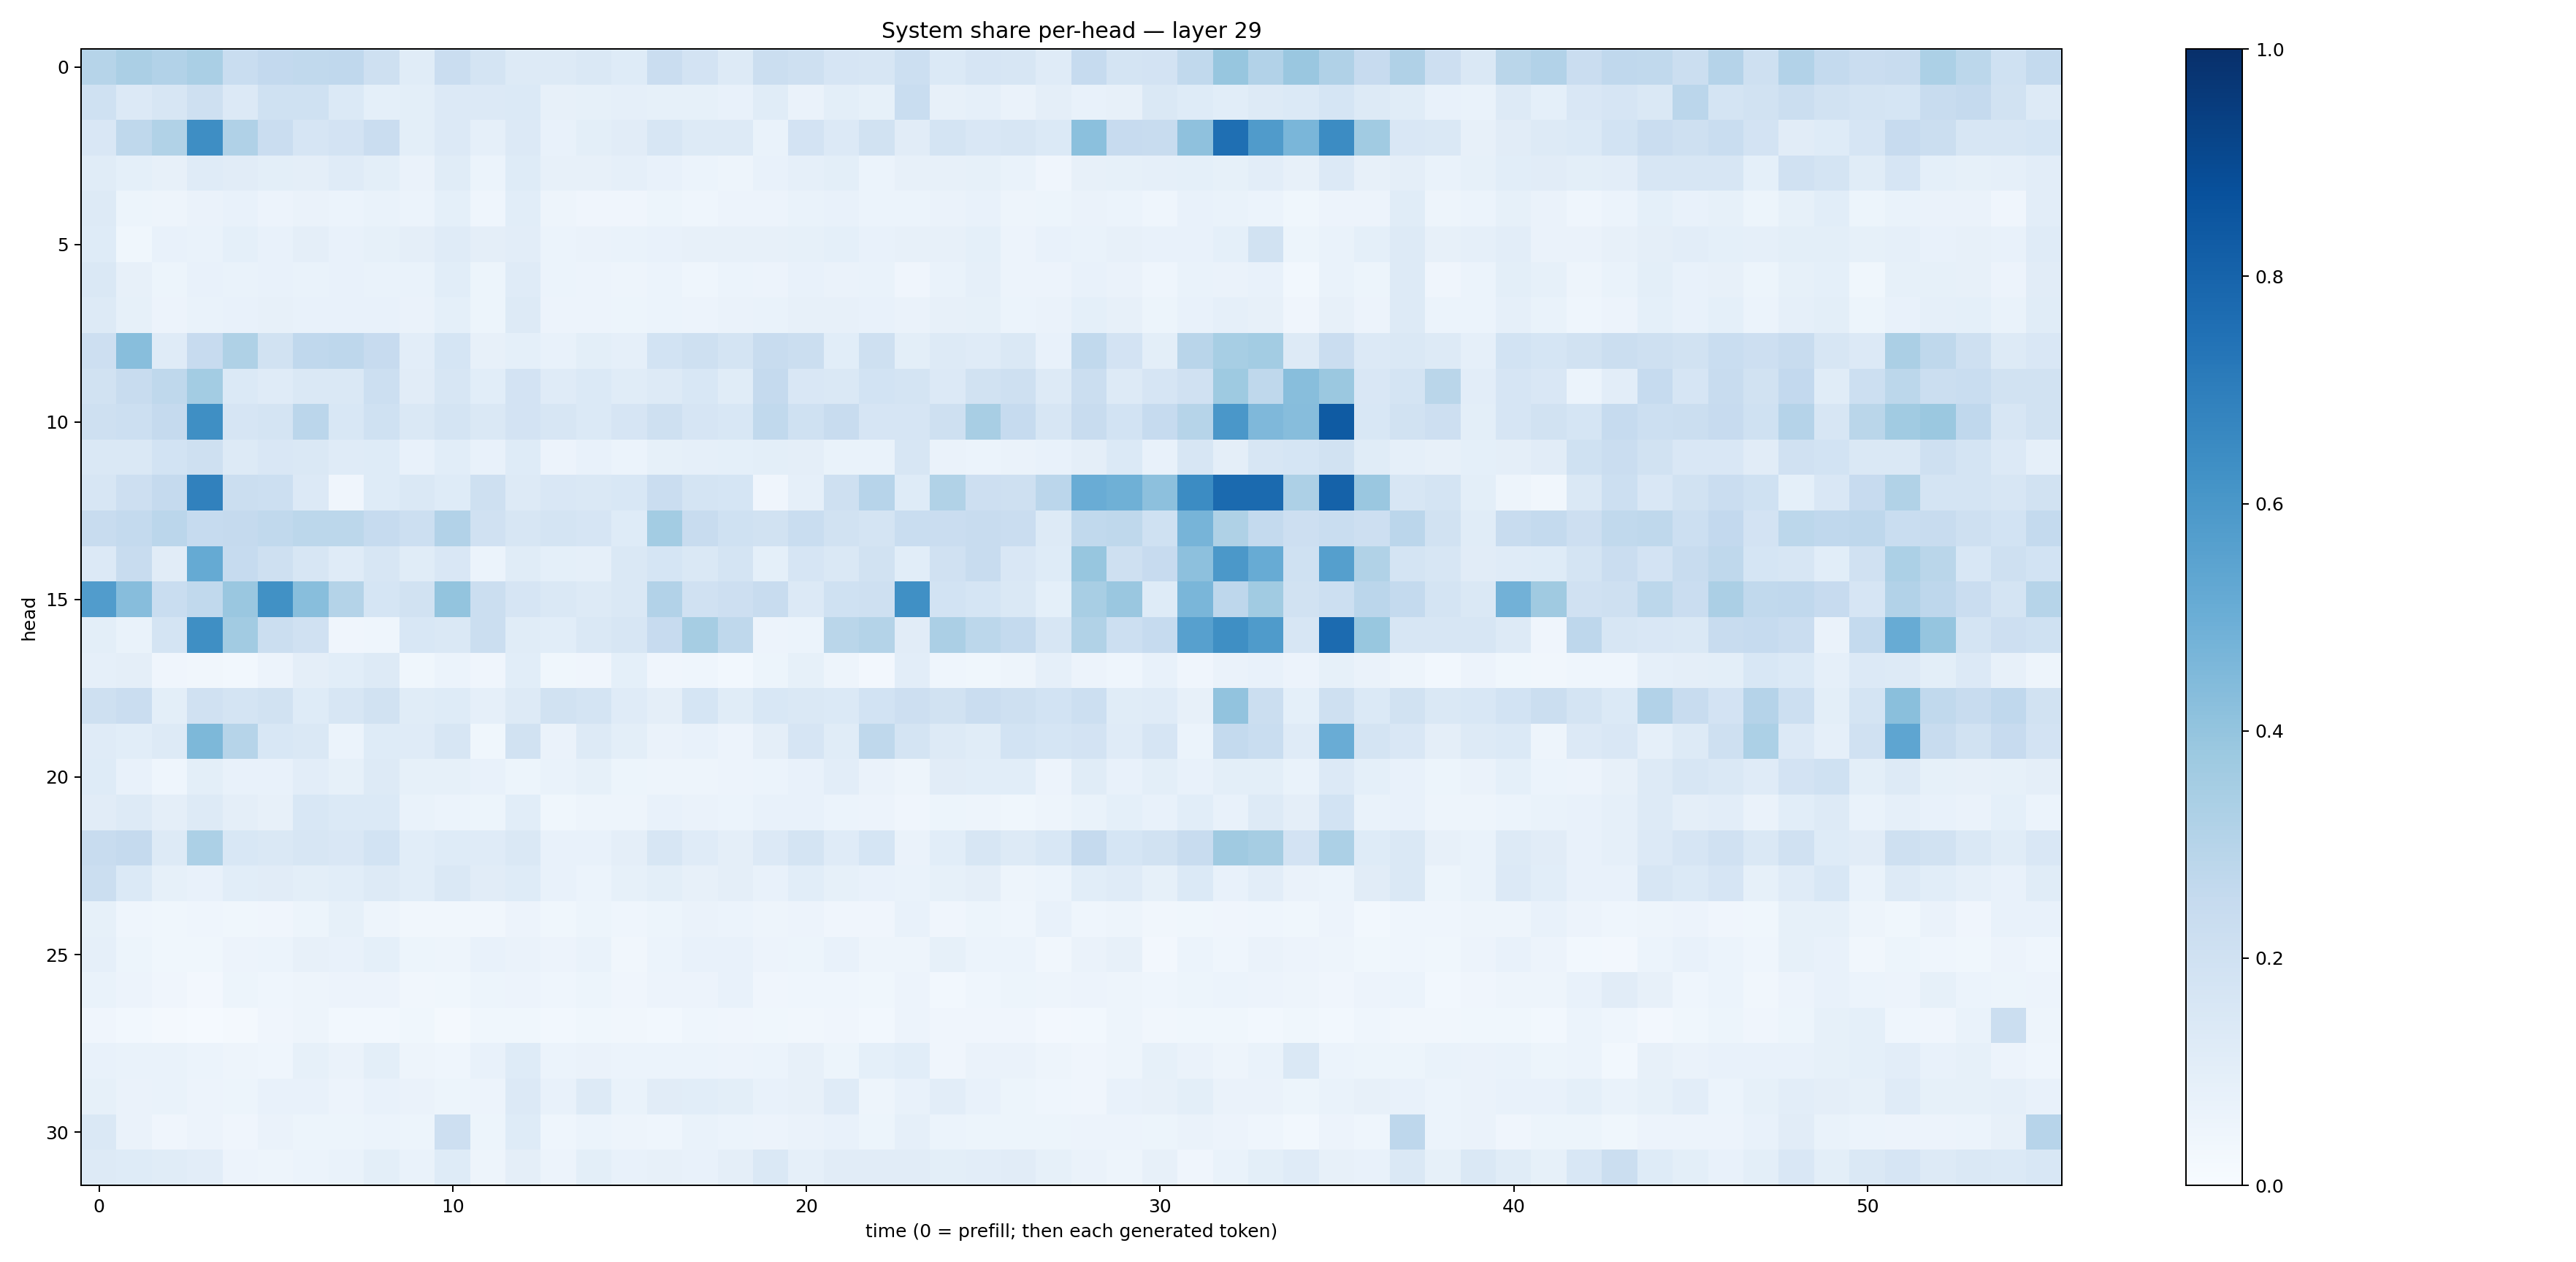

The data file committed next to this chart (first rows):
0.29930034, 0.3345477, 0.3090444, 0.33595878, 0.2306145, 0.25952718, 0.26363072, 0.26814654, 0.20990457, 0.1166859, 0.22833857, 0.17606914, 0.1295584, 0.1313795, 0.14820594, 0.124610186, 0.23001938, 0.18092792, 0.13075164, 0.2232459, 0.2058595, 0.16753185, 0.16207372, 0.21523267
0.1995, 0.1366, 0.1592, 0.2042, 0.1346, 0.2, 0.1997, 0.1393, 0.0922, 0.09964, 0.136, 0.136, 0.138, 0.07927, 0.08546, 0.08851, 0.08462, 0.08447, 0.07501, 0.1147, 0.06572, 0.09868, 0.08417, 0.2314
0.1518, 0.2706, 0.3141, 0.6378, 0.3169, 0.2297, 0.1647, 0.1797, 0.2277, 0.09991, 0.1341, 0.08876, 0.1343, 0.07751, 0.09883, 0.111, 0.1617, 0.128, 0.1262, 0.06781, 0.1808, 0.1341, 0.1883, 0.1131
0.1162, 0.08997, 0.07877, 0.118, 0.1097, 0.09939, 0.09572, 0.1199, 0.1007, 0.06411, 0.1137, 0.05926, 0.124, 0.08175, 0.08185, 0.088, 0.07147, 0.06212, 0.04879, 0.07687, 0.08867, 0.1015, 0.05935, 0.0803
0.1261, 0.052, 0.04905, 0.06404, 0.07242, 0.05719, 0.06333, 0.06013, 0.07025, 0.06019, 0.09023, 0.04596, 0.1082, 0.04935, 0.04209, 0.04278, 0.05083, 0.04562, 0.056, 0.05519, 0.06678, 0.07111, 0.05987, 0.06193
0.1237, 0.03871, 0.07047, 0.0683, 0.09118, 0.07699, 0.09567, 0.07677, 0.08287, 0.09601, 0.1182, 0.09507, 0.1054, 0.05954, 0.06569, 0.0668, 0.07803, 0.08176, 0.0805, 0.0803, 0.08223, 0.09173, 0.07572, 0.07872
0.1478, 0.08059, 0.05144, 0.07573, 0.06903, 0.07313, 0.06877, 0.07286, 0.06981, 0.0666, 0.1056, 0.05392, 0.1187, 0.0595, 0.05565, 0.04729, 0.06093, 0.04629, 0.06053, 0.05664, 0.07281, 0.06364, 0.06756, 0.04161
0.1313, 0.08411, 0.05743, 0.06987, 0.07497, 0.07988, 0.07313, 0.07306, 0.07391, 0.06516, 0.09213, 0.05254, 0.1284, 0.05695, 0.05599, 0.05297, 0.06108, 0.05806, 0.06558, 0.06664, 0.07993, 0.07882, 0.07491, 0.06487
0.2146, 0.4286, 0.119, 0.243, 0.3227, 0.191, 0.2663, 0.2754, 0.2449, 0.1051, 0.1683, 0.081, 0.09047, 0.07249, 0.1012, 0.08952, 0.1837, 0.2072, 0.1744, 0.2422, 0.223, 0.1057, 0.2109, 0.099
0.1951, 0.2418, 0.2704, 0.3578, 0.1385, 0.1204, 0.1441, 0.1408, 0.2157, 0.1097, 0.1608, 0.1065, 0.1817, 0.1178, 0.1392, 0.1142, 0.1286, 0.1547, 0.1158, 0.2503, 0.149, 0.1469, 0.1841, 0.1779
0.2086, 0.2184, 0.2518, 0.6349, 0.1665, 0.1766, 0.2836, 0.153, 0.2007, 0.1433, 0.1759, 0.1441, 0.1816, 0.1564, 0.1372, 0.1651, 0.2072, 0.1662, 0.1528, 0.2623, 0.2026, 0.2389, 0.167, 0.1667
0.141, 0.1435, 0.1847, 0.2058, 0.1258, 0.1523, 0.1423, 0.1208, 0.1232, 0.07371, 0.1064, 0.07538, 0.1232, 0.05709, 0.07112, 0.05941, 0.083, 0.08822, 0.09174, 0.09983, 0.09481, 0.06843, 0.06648, 0.1563
0.1611, 0.2141, 0.2517, 0.6837, 0.2195, 0.2175, 0.1337, 0.04283, 0.1223, 0.1443, 0.1242, 0.204, 0.1316, 0.1498, 0.1429, 0.1531, 0.2288, 0.1786, 0.1695, 0.04005, 0.08858, 0.2066, 0.2961, 0.1222
0.2412, 0.2545, 0.2844, 0.2492, 0.2525, 0.2637, 0.2782, 0.28, 0.2471, 0.2187, 0.3124, 0.1966, 0.1581, 0.1739, 0.1658, 0.1214, 0.3579, 0.2365, 0.2005, 0.1886, 0.2317, 0.1923, 0.1762, 0.2337
0.1347, 0.2359, 0.1126, 0.5187, 0.2466, 0.2092, 0.1568, 0.1189, 0.1602, 0.1145, 0.1497, 0.06073, 0.1151, 0.09023, 0.08967, 0.1432, 0.1699, 0.1409, 0.1733, 0.09323, 0.1673, 0.1411, 0.193, 0.1072
0.5772, 0.4301, 0.2325, 0.2641, 0.3836, 0.6263, 0.4282, 0.3085, 0.1718, 0.1905, 0.4016, 0.2193, 0.1659, 0.1413, 0.1296, 0.1477, 0.3096, 0.1963, 0.2128, 0.2357, 0.1361, 0.1999, 0.2043, 0.6324
0.1015, 0.07027, 0.1794, 0.6342, 0.3595, 0.219, 0.1991, 0.04075, 0.04657, 0.1528, 0.1422, 0.2227, 0.1159, 0.1068, 0.1458, 0.1602, 0.2422, 0.3499, 0.273, 0.05835, 0.0616, 0.2872, 0.3074, 0.1107
0.08881, 0.09489, 0.04244, 0.03407, 0.02984, 0.05579, 0.09727, 0.1089, 0.1269, 0.03802, 0.0592, 0.04105, 0.1062, 0.03759, 0.03973, 0.09353, 0.04214, 0.04477, 0.02974, 0.05427, 0.08547, 0.0469, 0.02454, 0.1046
0.2061, 0.2289, 0.09875, 0.1966, 0.1795, 0.189, 0.1242, 0.1605, 0.1908, 0.115, 0.1233, 0.08893, 0.1311, 0.1887, 0.1746, 0.1178, 0.09467, 0.1703, 0.1157, 0.1549, 0.1462, 0.1385, 0.1858, 0.2147
0.1193, 0.1057, 0.1272, 0.4557, 0.2972, 0.1558, 0.1444, 0.06202, 0.1229, 0.119, 0.1614, 0.03854, 0.1906, 0.06611, 0.1283, 0.09874, 0.06371, 0.07371, 0.05761, 0.09455, 0.1648, 0.1166, 0.2725, 0.1766
0.1239, 0.07118, 0.04585, 0.09943, 0.07466, 0.07291, 0.1032, 0.08522, 0.1274, 0.08359, 0.08427, 0.07321, 0.05321, 0.0683, 0.08428, 0.05123, 0.04945, 0.04967, 0.0579, 0.05882, 0.07179, 0.1052, 0.06282, 0.04756
0.1116, 0.1299, 0.09593, 0.1253, 0.09763, 0.08184, 0.1556, 0.1392, 0.1373, 0.06789, 0.05939, 0.0508, 0.1064, 0.03658, 0.04836, 0.04796, 0.07317, 0.06598, 0.05928, 0.07536, 0.0756, 0.06096, 0.05853, 0.0392
0.2362, 0.2529, 0.1325, 0.3291, 0.1546, 0.1482, 0.1635, 0.1498, 0.1865, 0.1094, 0.1232, 0.1191, 0.1418, 0.07768, 0.07763, 0.09693, 0.1637, 0.1208, 0.09646, 0.1364, 0.1734, 0.1177, 0.1712, 0.06359
0.219, 0.1379, 0.08424, 0.07317, 0.1072, 0.1105, 0.1001, 0.1071, 0.1253, 0.1093, 0.1437, 0.1119, 0.1248, 0.07221, 0.06037, 0.08431, 0.1005, 0.08141, 0.09627, 0.07422, 0.1079, 0.08278, 0.07141, 0.06882
0.08439, 0.0465, 0.03605, 0.04308, 0.03872, 0.03964, 0.05217, 0.08476, 0.04806, 0.03388, 0.03436, 0.03202, 0.05521, 0.03713, 0.05086, 0.0461, 0.05126, 0.06464, 0.05944, 0.04895, 0.05788, 0.04096, 0.04274, 0.07295
0.08882, 0.05134, 0.03741, 0.03881, 0.05719, 0.06081, 0.08172, 0.07114, 0.09108, 0.05249, 0.04692, 0.07158, 0.06504, 0.05587, 0.06769, 0.03488, 0.06155, 0.07439, 0.07717, 0.05824, 0.05375, 0.0742, 0.04777, 0.04968
0.06921, 0.05583, 0.04044, 0.02402, 0.05151, 0.04559, 0.04809, 0.05772, 0.05578, 0.03507, 0.038, 0.05236, 0.05508, 0.04477, 0.05094, 0.03916, 0.05841, 0.0553, 0.07599, 0.04183, 0.04478, 0.04419, 0.03879, 0.05836
0.04291, 0.0308, 0.02241, 0.01439, 0.02155, 0.04104, 0.04844, 0.02873, 0.02926, 0.03645, 0.02086, 0.03833, 0.0389, 0.03032, 0.03868, 0.03421, 0.02849, 0.04566, 0.04136, 0.03606, 0.03301, 0.04223, 0.02777, 0.05747
0.07727, 0.06866, 0.06933, 0.06047, 0.04852, 0.04384, 0.08508, 0.06481, 0.09911, 0.04955, 0.04333, 0.07291, 0.1245, 0.06229, 0.0651, 0.06032, 0.06171, 0.06192, 0.05721, 0.06033, 0.08107, 0.0532, 0.09087, 0.1055
0.08513, 0.06527, 0.06735, 0.05607, 0.0518, 0.07052, 0.07175, 0.05576, 0.07213, 0.06435, 0.05089, 0.05803, 0.1366, 0.07388, 0.131, 0.06859, 0.1102, 0.1057, 0.09986, 0.07178, 0.08098, 0.1193, 0.04767, 0.07696
0.1473, 0.06389, 0.04174, 0.05475, 0.04027, 0.06436, 0.05157, 0.0512, 0.06013, 0.05253, 0.212, 0.05221, 0.1242, 0.04599, 0.06098, 0.04909, 0.04437, 0.06905, 0.06224, 0.05798, 0.06618, 0.07239, 0.05437, 0.08703
0.1323, 0.1215, 0.1157, 0.1055, 0.05839, 0.04989, 0.06201, 0.06926, 0.09826, 0.06686, 0.1212, 0.04965, 0.09649, 0.05661, 0.09783, 0.07794, 0.07938, 0.07732, 0.09428, 0.1418, 0.08723, 0.1097, 0.1101, 0.1121
